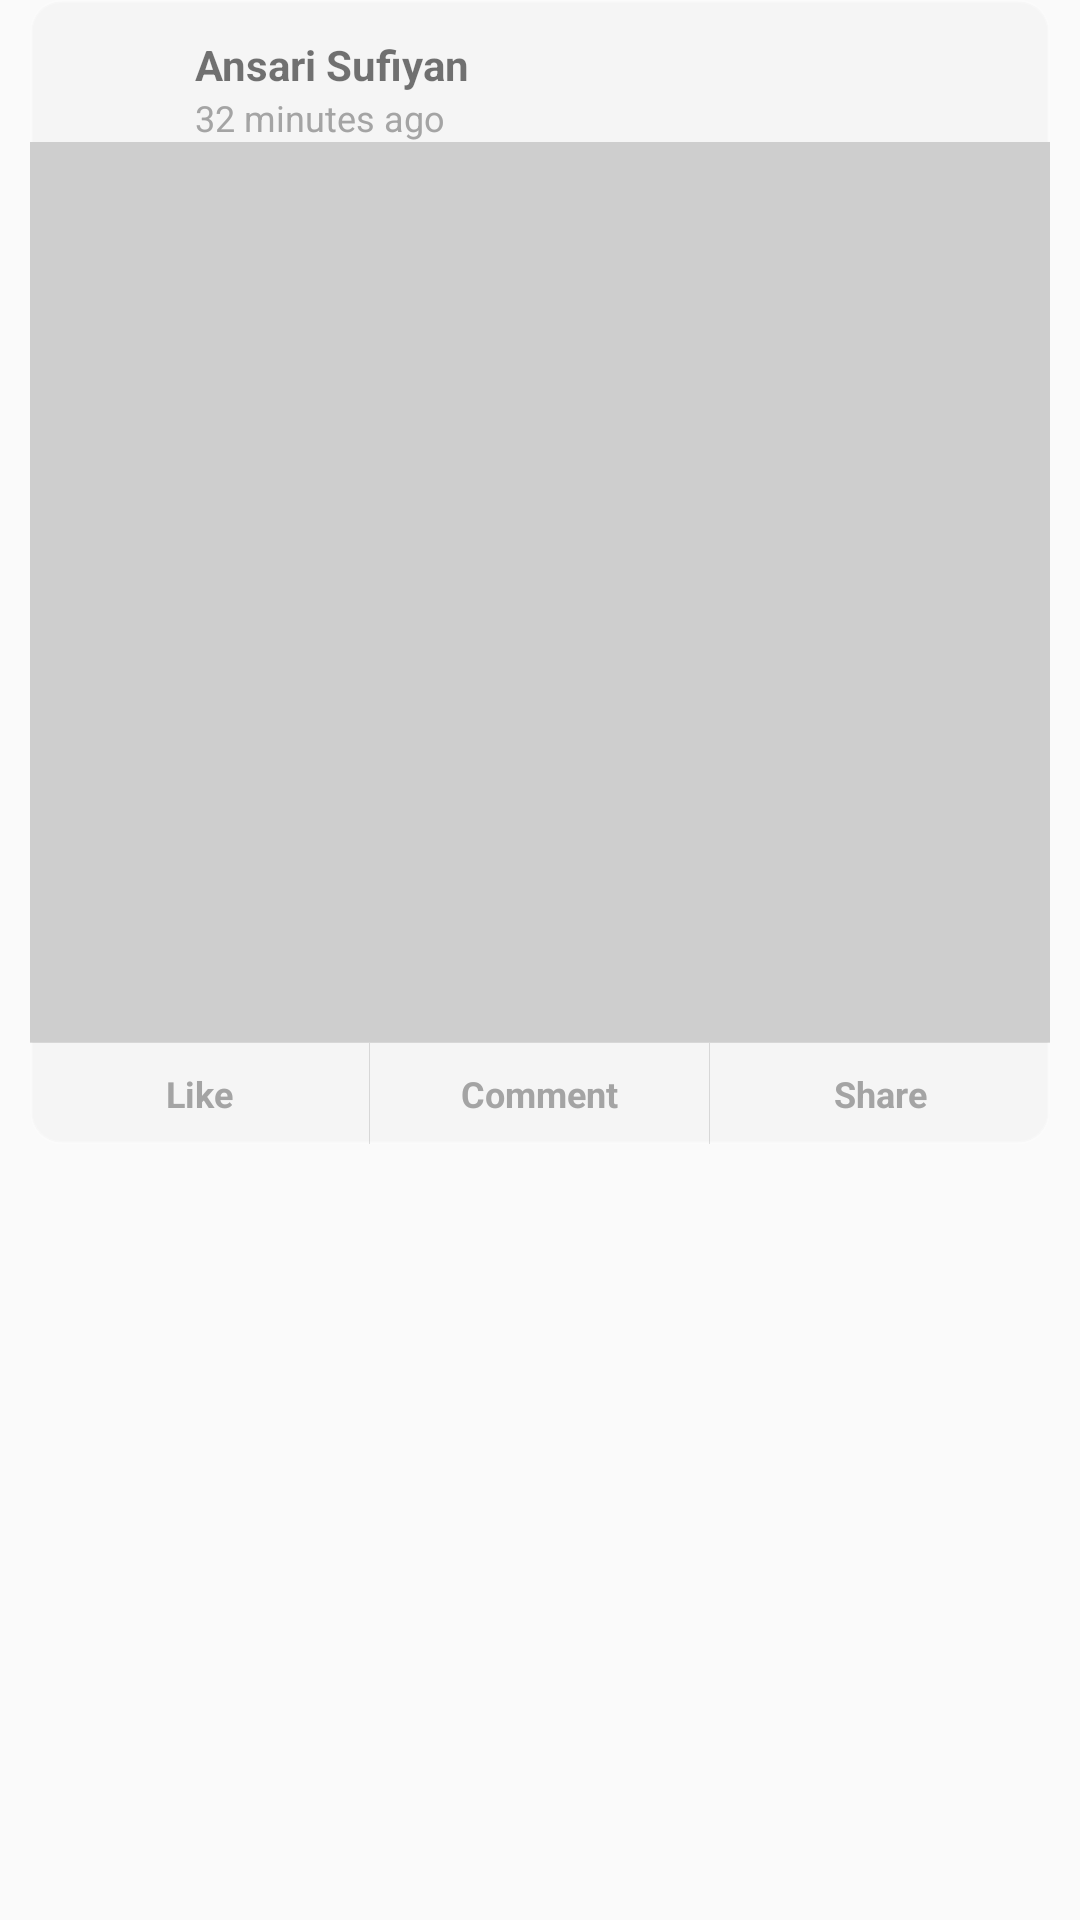

Reconstruct the res/layout file that produces this screen, plus the resources it refers to.
<!-- AndroidManifest.xml: application theme Theme.AppCompat.Light.NoActionBar.FullScreen -->
<!-- res/layout/photograph_single.xml -->
<?xml version="1.0" encoding="utf-8"?>
<FrameLayout xmlns:android="http://schemas.android.com/apk/res/android"
    xmlns:tools="http://schemas.android.com/tools"
    android:layout_marginTop="50dp"
    android:layout_width="match_parent"
    android:layout_height="wrap_content">

    
    

    <LinearLayout
        android:layout_marginLeft="10dp"
        android:layout_marginRight="10dp"
        android:background="@drawable/shape_rounded_rectangle"
        android:layout_width="match_parent"
        android:layout_height="wrap_content"
        android:orientation="vertical">

        <RelativeLayout
            android:id="@+id/header_rl"
            android:layout_width="match_parent"
            android:layout_height="wrap_content"
            android:layout_marginLeft="12dp"
            android:layout_marginTop="12dp">

            <ImageView
                android:src="@mipmap/ic_launcher"
                android:id="@+id/user_iv"
                android:layout_width="34dp"
                android:layout_height="34dp"
                android:layout_centerVertical="true"
                android:layout_marginRight="9dp"
                android:contentDescription=""
                android:scaleType="centerCrop" />

            <LinearLayout
                android:layout_width="wrap_content"
                android:layout_height="wrap_content"
                android:layout_centerVertical="true"
                android:layout_toRightOf="@id/user_iv"
                android:orientation="vertical">

                <TextView
                    android:text="Ansari Sufiyan"
                    android:id="@+id/display_name_tv"
                    android:layout_width="wrap_content"
                    android:layout_height="wrap_content"
                    android:textSize="14sp"
                    android:textStyle="bold" />


                <TextView
                    android:id="@+id/timestamp_tv"
                    android:layout_width="wrap_content"
                    android:text="32 minutes ago"
                    android:layout_height="wrap_content"
                    android:textColor="@color/gray15"
                    android:textSize="12sp" />
            </LinearLayout>


        </RelativeLayout>

        <ImageView
            android:id="@+id/post_iv"
            android:layout_width="match_parent"
            android:layout_height="300dp"
            android:background="@color/gray9"
            android:contentDescription=""
            android:scaleType="centerCrop" />


        <LinearLayout

            android:layout_width="match_parent"
            android:layout_height="34dp"
            android:background="@drawable/shape_gray1_semi_rounded_rectangle"
            android:orientation="vertical">

            <View
                android:layout_width="match_parent"
                android:layout_height="1px"
                android:background="?android:attr/dividerHorizontal" />

            <LinearLayout
                android:layout_width="match_parent"
                android:layout_height="match_parent"
                android:orientation="horizontal">

                <TextView
                    android:layout_width="0dp"
                    android:layout_height="match_parent"
                    android:layout_weight="1"
                    android:gravity="center"
                    android:text="Like"
                    android:textColor="@color/gray15"
                    android:textSize="12sp"
                    android:textStyle="bold" />

                <View
                    android:layout_width="1px"
                    android:layout_height="match_parent"
                    android:background="?android:attr/dividerVertical" />

                <TextView
                    android:layout_width="0dp"
                    android:layout_height="match_parent"
                    android:layout_weight="1"
                    android:gravity="center"
                    android:text="Comment"
                    android:textColor="@color/gray15"
                    android:textSize="12sp"
                    android:textStyle="bold" />

                <View
                    android:layout_width="1px"
                    android:layout_height="match_parent"
                    android:background="?android:attr/dividerVertical" />

                <TextView
                    android:layout_width="0dp"
                    android:layout_height="match_parent"
                    android:layout_weight="1"
                    android:gravity="center"
                    android:text="Share"
                    android:textColor="@color/gray15"
                    android:textSize="12sp"
                    android:textStyle="bold" />

            </LinearLayout>

        </LinearLayout>

    </LinearLayout>

    <View
        android:visibility="gone"
        android:id="@+id/item_swipe_left_indicator"
        android:alpha="0"
        android:layout_width="20dp"
        android:layout_height="20dp"
        android:layout_margin="10dp"
        android:background="#A5F" />

    <View
        android:visibility="gone"

        android:id="@+id/item_swipe_right_indicator"
        android:alpha="0"
        android:layout_width="20dp"
        android:layout_height="20dp"
        android:layout_margin="10dp"
        android:layout_gravity="right"
        android:background="#5AF" />

</FrameLayout>
<!-- resources referenced by this layout -->
<resources>
  <color name="gray15">#A4A4A4</color>
  <color name="gray9">#cecece</color>
  <!-- drawable shape_rounded_rectangle (drawable) -->
  <?xml version="1.0" encoding="utf-8"?>
  <shape xmlns:android="http://schemas.android.com/apk/res/android"
      android:shape="rectangle">
  
      <stroke
          android:width="1dp"
          android:color="@color/transparent_white_twenty" />
      
      <solid android:color="@color/whitesmoke"/>
  
      <corners android:radius="10dp" />
  
  </shape>
  <style name="Theme.AppCompat.Light.NoActionBar.FullScreen" parent="@style/Theme.AppCompat.Light">
          <item name="windowNoTitle">true</item>
          <item name="windowActionBar">false</item>
          <item name="android:windowFullscreen">true</item>
          <item name="android:windowContentOverlay">@null</item>
  
      </style>
  <color name="transparent_white_twenty">#33ffffff</color>
  <color name="whitesmoke">#f5f5f5</color>
</resources>
